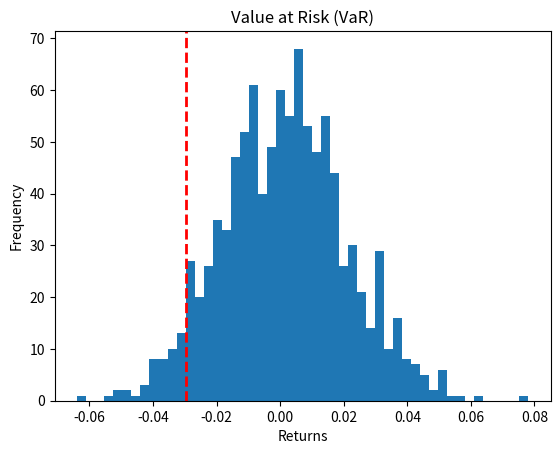

Reproduce this figure in Python.
import numpy as np
import matplotlib.pyplot as plt

# Simulated portfolio returns
np.random.seed(42)
returns = np.random.normal(0.001, 0.02, 1000)

# Confidence level
confidence_level = 0.95

# Calculate Value at Risk (VaR)
VaR = np.percentile(returns, (1 - confidence_level) * 100)

print("Value at Risk (95% confidence):", VaR)

# Plot distribution of returns
plt.hist(returns, bins=50)

# VaR line
plt.axvline(VaR, color='red', linestyle='dashed', linewidth=2)

plt.title("Value at Risk (VaR)")
plt.xlabel("Returns")
plt.ylabel("Frequency")

plt.show()
